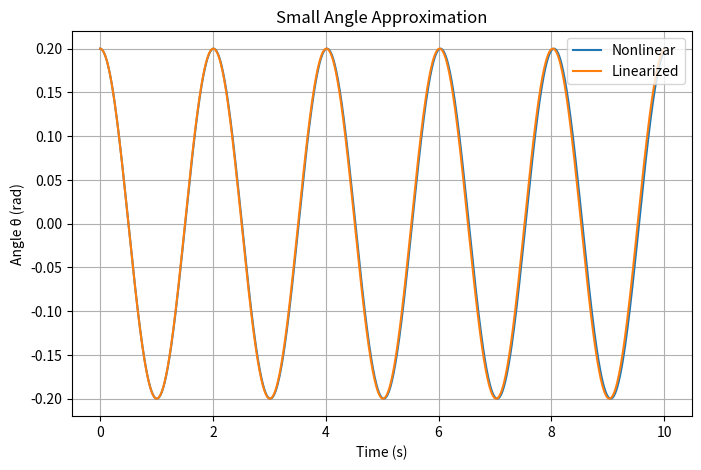
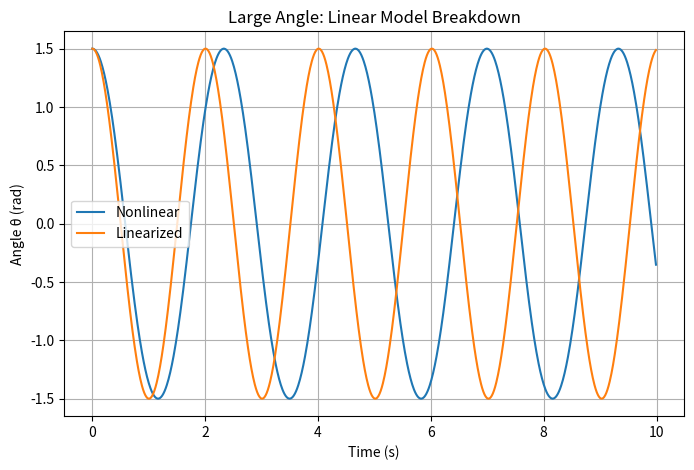

Recreate these plots in Python, in order.
# When initial angel is really small, sin(θ) ≈ θ
# Then, θ'' + gθ / l = 0

import numpy as np
import matplotlib.pyplot as plt

g = 9.81
l = 1.0

def pendulum_nonlinear_dynamics(state):
    theta, omega = state
    dtheta = omega
    domega = - (g / l) * np.sin(theta)
    return np.array([dtheta, domega])

def pendulum_linear_dynamics(state):
    theta, omega = state
    dtheta = omega
    domega = - (g / l) * theta
    return np.array([dtheta, domega])

def rk4_simulation(dynamics, x0, dt, T):
    time = np.arange(0, T, dt)
    state = np.array(x0, dtype=float)
    trajectory = []

    for t in time:
        trajectory.append(state.copy())

        k1 = dynamics(state)
        k2 = dynamics(state + 0.5 * dt * k1)
        k3 = dynamics(state + 0.5 * dt * k2)
        k4 = dynamics(state + dt * k3)

        state = state + (dt / 6.0) * (k1 + 2 * k2 + 2 * k3 + k4)

    return time, np.array(trajectory)

# A: small angle comparison
dt = 0.01
T = 10.0

x0_small = [0.2, 0.0]

time_s, traj_nl = rk4_simulation(pendulum_nonlinear_dynamics, x0_small, dt, T)
time_s, traj_l = rk4_simulation(pendulum_linear_dynamics, x0_small, dt, T)

plt.figure(figsize=(8, 5))
plt.plot(time_s, traj_nl[:, 0], label="Nonlinear")
plt.plot(time_s, traj_l[:, 0], label="Linearized")
plt.xlabel("Time (s)")
plt.ylabel("Angle θ (rad)")
plt.title("Small Angle Approximation")
plt.legend()
plt.grid()
plt.show()

# B: large angle comparison
x0_large = [1.5, 0.0]

time_l, traj_nl = rk4_simulation(pendulum_nonlinear_dynamics, x0_large, dt, T)
time_l, traj_l = rk4_simulation(pendulum_linear_dynamics, x0_large, dt, T)

plt.figure(figsize=(8, 5))
plt.plot(time_l, traj_nl[:, 0], label="Nonlinear")
plt.plot(time_l, traj_l[:, 0], label="Linearized")
plt.xlabel("Time (s)")
plt.ylabel("Angle θ (rad)")
plt.title("Large Angle: Linear Model Breakdown")
plt.legend()
plt.grid()
plt.show()